Dataset: data (GitHub, chandrabhanu18/Image-Classification). Classes: cat, dog.

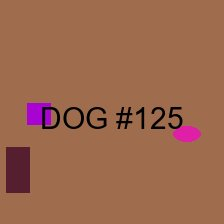
Label: dog

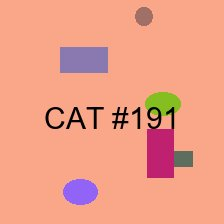
Label: cat

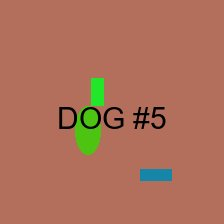
Label: dog

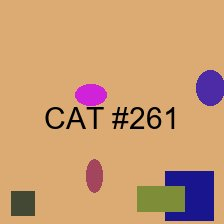
Label: cat

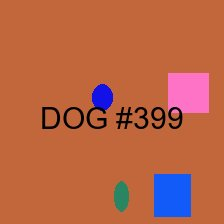
Label: dog

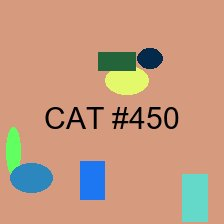
Label: cat
